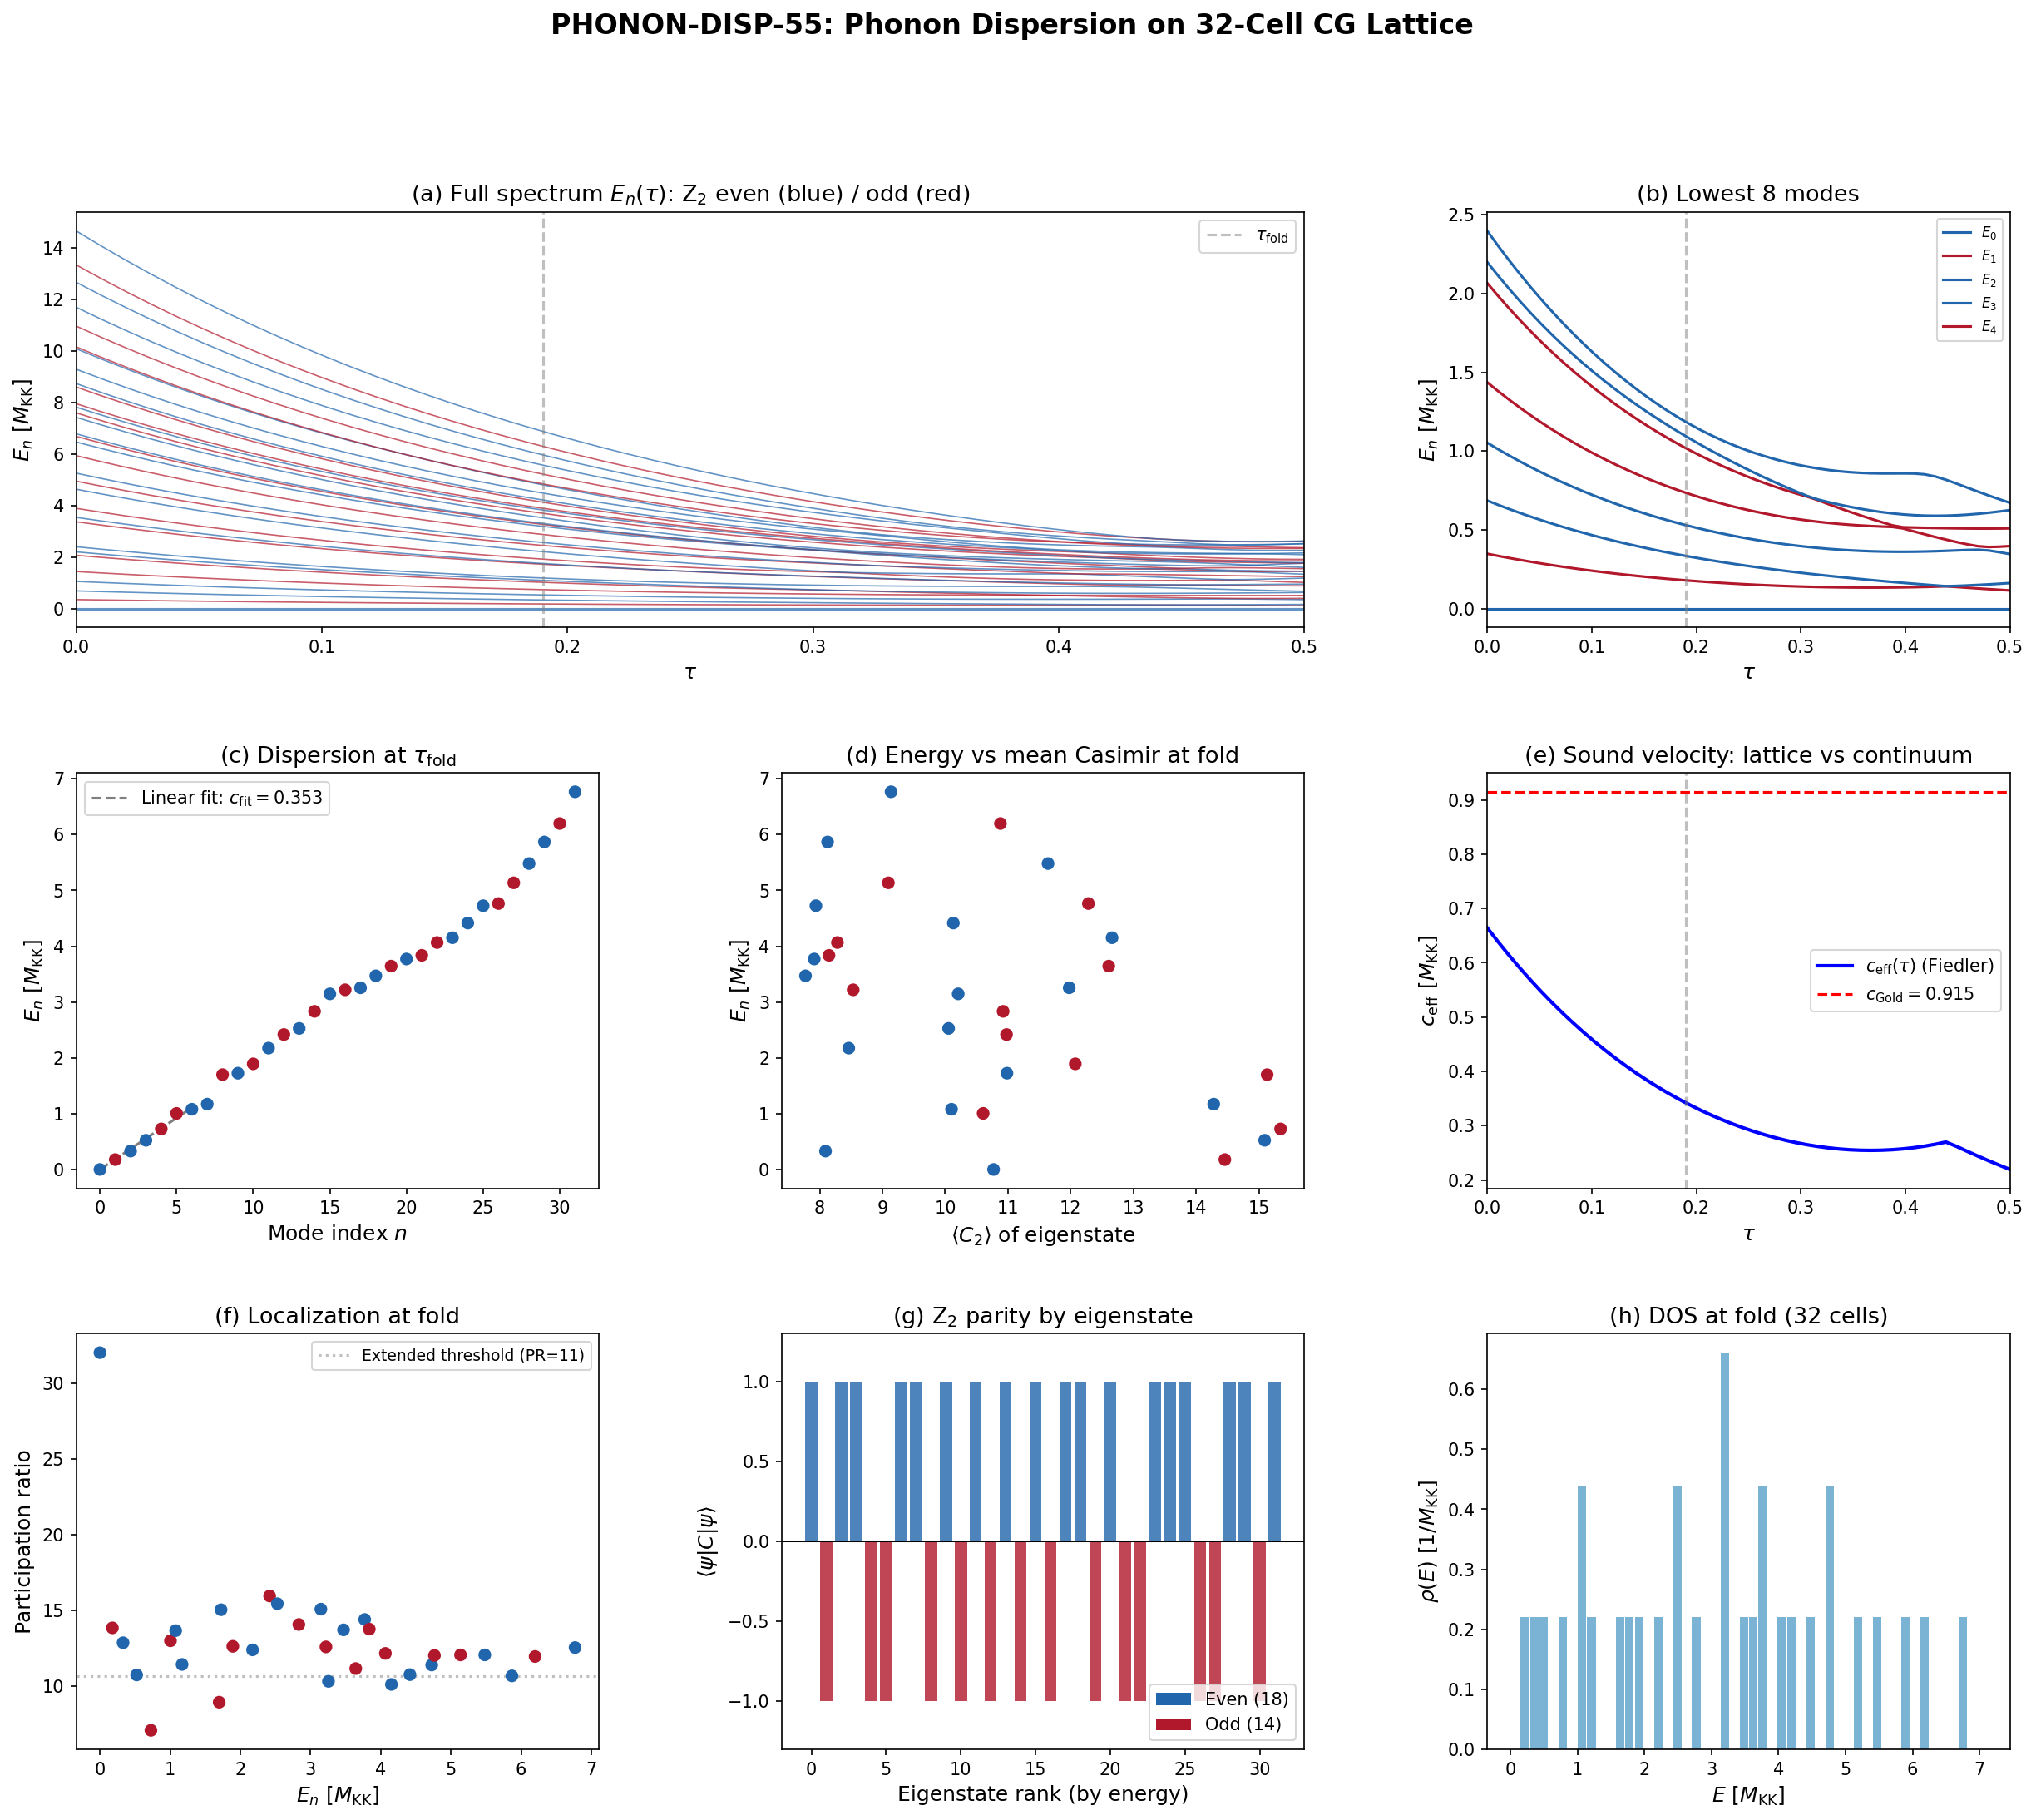

Python code for this plot:
#!/usr/bin/env python3
"""
S55 PHONON-DISP-55: Phonon Dispersion Classification on 32-Cell CG Lattice
===========================================================================

Extracts phonon dispersion from S54 tight-binding Hamiltonian data.
Classifies eigenstates by Z_2 conjugation parity, identifies acoustic vs
optical branches, and extracts effective sound velocity c_eff.

Gate: PHONON-DISP-55 (INFO)
Comparison: c_eff vs c_Gold = 0.915 M_KK (canonical_constants)

Data source: computations/session-54/s54_tb_hamiltonian.npz
"""

import sys
import os
import numpy as np
import matplotlib
matplotlib.use('Agg')
import matplotlib.pyplot as plt
from matplotlib.gridspec import GridSpec

sys.path.insert(0, 'computations')
from canonical_constants import c_Gold, tau_fold

# =============================================================================
# 1. Load S54 data
# =============================================================================
data = np.load('computations/session-54/s54_tb_hamiltonian.npz')
tau_values = data['tau_values']         # (50,)
eigenvalues = data['eigenvalues']       # (50, 32)
eigenvectors = data['eigenvectors']     # (50, 32, 32)
cell_labels = data['cell_labels']       # (32, 2) — (p,q)
cell_casimirs = data['cell_casimirs']   # (32,)
cell_dims = data['cell_dims']           # (32,)
adjacency = data['adjacency']           # (32, 32)
hamiltonians = data['hamiltonians']     # (50, 32, 32)

N_cells = int(data['N_cells'])
diameter = int(data['diameter'])
n_tau = len(tau_values)

print(f"Loaded: {N_cells} cells, {n_tau} tau values, diameter = {diameter}")
print(f"c_Gold (canonical) = {c_Gold:.4f} M_KK")
print(f"tau_fold = {tau_fold}")

# =============================================================================
# 2. Z_2 conjugation permutation: (p,q) -> (q,p)
# =============================================================================
perm_z2 = np.zeros(N_cells, dtype=int)
for i in range(N_cells):
    pi, qi = cell_labels[i]
    for j in range(N_cells):
        if cell_labels[j][0] == qi and cell_labels[j][1] == pi:
            perm_z2[i] = j
            break

# Self-conjugate cells (p = q)
self_conj = [i for i in range(N_cells) if perm_z2[i] == i]
conj_pairs = [(i, perm_z2[i]) for i in range(N_cells)
              if perm_z2[i] > i]
n_self_conj = len(self_conj)
n_conj_pairs = len(conj_pairs)
print(f"\nZ_2 structure: {n_self_conj} self-conjugate cells, {n_conj_pairs} conjugate pairs")
print(f"Self-conjugate: {[(cell_labels[i][0], cell_labels[i][1]) for i in self_conj]}")

# =============================================================================
# 3. Classify eigenstates at each tau by Z_2 parity
# =============================================================================
# For each (tau, eigenstate): compute overlap with Z_2-conjugated eigenvector
z2_parity = np.zeros((n_tau, N_cells))  # +1 = even, -1 = odd
z2_overlap = np.zeros((n_tau, N_cells))

for t_idx in range(n_tau):
    idx_sort = np.argsort(eigenvalues[t_idx])
    for rank in range(N_cells):
        ii = idx_sort[rank]
        v = eigenvectors[t_idx, :, ii]
        v_conj = v[perm_z2]
        overlap = np.dot(v, v_conj)
        z2_overlap[t_idx, rank] = overlap
        z2_parity[t_idx, rank] = 1.0 if overlap > 0 else -1.0

# Report at fold
fold_idx = np.argmin(np.abs(tau_values - tau_fold))
tau_at_fold = tau_values[fold_idx]
n_even_fold = np.sum(z2_parity[fold_idx] > 0)
n_odd_fold = np.sum(z2_parity[fold_idx] < 0)
print(f"\nAt fold (tau = {tau_at_fold:.4f}):")
print(f"  Z_2 even: {int(n_even_fold)}, Z_2 odd: {int(n_odd_fold)}")
print(f"  Expected: {n_self_conj + n_conj_pairs} even, {n_conj_pairs} odd")

# =============================================================================
# 4. Z_2 parity stability across tau
# =============================================================================
# Check if Z_2 assignment is stable (no crossings that swap parity)
n_even_all = np.sum(z2_parity > 0, axis=1)
n_odd_all = np.sum(z2_parity < 0, axis=1)
parity_stable = np.all(n_even_all == n_even_all[0])
print(f"\nZ_2 count stable across all tau: {parity_stable}")
if not parity_stable:
    print(f"  Even count range: [{n_even_all.min()}, {n_even_all.max()}]")
    print(f"  Odd count range: [{n_odd_all.min()}, {n_odd_all.max()}]")

# =============================================================================
# 5. Branch classification: acoustic vs optical
# =============================================================================
# Sort eigenvalues at each tau
evals_sorted = np.sort(eigenvalues, axis=1)  # (50, 32)

# Acoustic branch: E_0 = 0 (zero mode, graph Laplacian property)
# Fiedler value E_1 = lowest nonzero eigenvalue = acoustic gap
fiedler_vals = evals_sorted[:, 1]

# Bandwidth
bandwidths = evals_sorted[:, -1]

# Acoustic fraction
acoustic_fraction = fiedler_vals / bandwidths

# Identify gaps in the spectrum to classify branches
# At fold, look for large gaps between consecutive eigenvalues
evals_fold_sorted = evals_sorted[fold_idx]
gaps = np.diff(evals_fold_sorted)
rel_gaps = gaps / (evals_fold_sorted[1:] + 1e-15)

print(f"\nSpectrum at fold (tau = {tau_at_fold:.4f}):")
print(f"  E_0 = {evals_fold_sorted[0]:.2e} (zero mode)")
print(f"  E_1 = {fiedler_vals[fold_idx]:.6f} M_KK (Fiedler / acoustic gap)")
print(f"  BW = {bandwidths[fold_idx]:.4f} M_KK")
print(f"  E_1/BW = {acoustic_fraction[fold_idx]:.6f}")

# Find significant gaps (> 2x median gap)
median_gap = np.median(gaps[1:])  # exclude gap at E_0
large_gap_idx = np.where(gaps > 2.0 * median_gap)[0]
print(f"\n  Median gap: {median_gap:.4f} M_KK")
print(f"  Large gaps (> 2x median) after eigenvalue index:")
for gi in large_gap_idx:
    print(f"    After E_{gi}: gap = {gaps[gi]:.4f} M_KK "
          f"({gaps[gi]/median_gap:.1f}x median), "
          f"E = [{evals_fold_sorted[gi]:.4f}, {evals_fold_sorted[gi+1]:.4f}]")

# =============================================================================
# 6. Effective sound velocity extraction
# =============================================================================
# Method 1: c_eff = E_1 / k_min where k_min = pi / D (D = graph diameter)
k_min = np.pi / diameter
c_eff_fiedler = fiedler_vals / k_min

# Method 2: Linear fit to first N_acoustic eigenvalues
# Assign k_n = n * k_min for n = 1, 2, ..., N_fit
# Fit E_n = c_fit * k_n to get c_fit
N_fit = min(6, N_cells - 1)  # first 6 non-zero levels
k_n = np.arange(1, N_fit + 1) * k_min
E_n_fold = evals_fold_sorted[1:N_fit + 1]
# Linear fit: E = c * k (no intercept)
c_fit_fold = np.sum(E_n_fold * k_n) / np.sum(k_n**2)
residuals = E_n_fold - c_fit_fold * k_n
rms_residual = np.sqrt(np.mean(residuals**2))

# Method 3: Group velocity from dE/dk at k -> 0
# Approximate: v_g = (E_2 - E_1) / (k_2 - k_1) = (E_2 - E_1) / k_min
v_group_fold = (evals_fold_sorted[2] - evals_fold_sorted[1]) / k_min

print(f"\nEffective sound velocity at fold:")
print(f"  Method 1 (Fiedler): c_eff = E_1/k_min = {c_eff_fiedler[fold_idx]:.6f} M_KK")
print(f"  Method 2 (linear fit, {N_fit} modes): c_fit = {c_fit_fold:.6f} M_KK, "
      f"RMS residual = {rms_residual:.4f}")
print(f"  Method 3 (group velocity): v_g = {v_group_fold:.6f} M_KK")

print(f"\nComparison to continuum:")
print(f"  c_Gold = {c_Gold:.4f} M_KK (canonical, S53 GL dispersion)")
print(f"  c_eff (Fiedler) / c_Gold = {c_eff_fiedler[fold_idx] / c_Gold:.4f}")
print(f"  c_fit (linear) / c_Gold = {c_fit_fold / c_Gold:.4f}")

# c_eff across tau
c_eff_all = c_eff_fiedler
print(f"\nc_eff(tau) range: [{c_eff_all.min():.4f}, {c_eff_all.max():.4f}] M_KK")
print(f"c_eff(tau) variation: {(c_eff_all.max() - c_eff_all.min()) / c_eff_all.mean() * 100:.1f}%")

# =============================================================================
# 7. Participation analysis: localized vs extended
# =============================================================================
# IPR and participation ratio at fold
ipr_fold = np.zeros(N_cells)
pr_fold = np.zeros(N_cells)
mean_c2_fold = np.zeros(N_cells)
dom_cell_fold = np.zeros(N_cells, dtype=int)
dom_c2_fold = np.zeros(N_cells)

idx_sort_fold = np.argsort(eigenvalues[fold_idx])
for rank in range(N_cells):
    ii = idx_sort_fold[rank]
    v = eigenvectors[fold_idx, :, ii]
    ipr_fold[rank] = np.sum(v**4)
    pr_fold[rank] = 1.0 / ipr_fold[rank]
    mean_c2_fold[rank] = np.sum(v**2 * cell_casimirs)
    dom_cell_fold[rank] = np.argmax(np.abs(v))
    dom_c2_fold[rank] = cell_casimirs[dom_cell_fold[rank]]

# Classify: extended (PR > N/3 ~ 10) vs localized
extended_threshold = N_cells / 3.0
n_extended = np.sum(pr_fold > extended_threshold)
n_localized = N_cells - n_extended

print(f"\nLocalization at fold:")
print(f"  PR range: [{pr_fold.min():.2f}, {pr_fold.max():.2f}]")
print(f"  Extended (PR > {extended_threshold:.1f}): {n_extended}")
print(f"  Localized (PR <= {extended_threshold:.1f}): {n_localized}")
print(f"  Mean PR: {pr_fold.mean():.2f}")

# =============================================================================
# 8. Eigenvalue scaling test: E_n ~ n^alpha
# =============================================================================
n_indices = np.arange(1, 11)  # first 10 nonzero levels
E_first10 = evals_fold_sorted[1:11]
# Fit log(E_n) = alpha * log(n) + const
log_n = np.log(n_indices)
log_E = np.log(E_first10)
alpha_fit, log_c = np.polyfit(log_n, log_E, 1)
print(f"\nPower-law fit E_n ~ n^alpha for first 10 modes:")
print(f"  alpha = {alpha_fit:.4f} (1.0 = acoustic/linear, 2.0 = diffusive)")

# =============================================================================
# 9. DOS (density of states) from eigenvalues
# =============================================================================
# Histogram of eigenvalues at fold
dos_bins = 50
E_range = (0, bandwidths[fold_idx] * 1.05)
dos_hist, dos_edges = np.histogram(evals_fold_sorted, bins=dos_bins, range=E_range)
dos_centers = 0.5 * (dos_edges[:-1] + dos_edges[1:])
dE = dos_edges[1] - dos_edges[0]
dos_normalized = dos_hist / (N_cells * dE)

# =============================================================================
# 10. PLOTTING
# =============================================================================
fig = plt.figure(figsize=(20, 16))
gs = GridSpec(3, 3, figure=fig, hspace=0.35, wspace=0.35)

# --- Panel (a): Full spectrum E_n(tau) colored by Z_2 parity ---
ax1 = fig.add_subplot(gs[0, 0:2])
for rank in range(N_cells):
    # Track eigenvalue n across tau (using sorted order)
    E_track = np.sort(eigenvalues, axis=1)[:, rank]
    # Z_2 parity at fold determines color
    color = '#2166ac' if z2_parity[fold_idx, rank] > 0 else '#b2182b'
    lw = 1.5 if rank == 0 else 0.8  # (local)
    ax1.plot(tau_values, E_track, color=color, linewidth=lw, alpha=0.7)
ax1.axvline(tau_fold, color='gray', linestyle='--', alpha=0.5, label=r'$\tau_{\rm fold}$')
ax1.set_xlabel(r'$\tau$', fontsize=12)
ax1.set_ylabel(r'$E_n$ [$M_{\rm KK}$]', fontsize=12)
ax1.set_title(r'(a) Full spectrum $E_n(\tau)$: Z$_2$ even (blue) / odd (red)', fontsize=13)
ax1.legend(fontsize=10)
ax1.set_xlim(0, 0.5)

# --- Panel (b): Low-energy zoom ---
ax2 = fig.add_subplot(gs[0, 2])
for rank in range(min(8, N_cells)):
    E_track = np.sort(eigenvalues, axis=1)[:, rank]
    color = '#2166ac' if z2_parity[fold_idx, rank] > 0 else '#b2182b'
    label = f'$E_{rank}$' if rank < 5 else None
    ax2.plot(tau_values, E_track, color=color, linewidth=1.5, label=label)
ax2.axvline(tau_fold, color='gray', linestyle='--', alpha=0.5)
ax2.set_xlabel(r'$\tau$', fontsize=12)
ax2.set_ylabel(r'$E_n$ [$M_{\rm KK}$]', fontsize=12)
ax2.set_title(r'(b) Lowest 8 modes', fontsize=13)
ax2.legend(fontsize=8, loc='upper right')
ax2.set_xlim(0, 0.5)

# --- Panel (c): Dispersion E_n vs mode index at fold ---
ax3 = fig.add_subplot(gs[1, 0])
colors_z2 = ['#2166ac' if z2_parity[fold_idx, n] > 0 else '#b2182b'
             for n in range(N_cells)]
ax3.scatter(range(N_cells), evals_fold_sorted, c=colors_z2, s=40, zorder=3)
# Linear fit line
n_plot = np.arange(N_cells)
ax3.plot(n_plot[:N_fit+1], np.concatenate([[0], c_fit_fold * k_n]),
         'k--', alpha=0.5, label=f'Linear fit: $c_{{\\rm fit}}={c_fit_fold:.3f}$')
ax3.set_xlabel('Mode index $n$', fontsize=12)
ax3.set_ylabel(r'$E_n$ [$M_{\rm KK}$]', fontsize=12)
ax3.set_title(r'(c) Dispersion at $\tau_{\rm fold}$', fontsize=13)
ax3.legend(fontsize=10)

# --- Panel (d): E_n vs mean Casimir <C_2> ---
ax4 = fig.add_subplot(gs[1, 1])
ax4.scatter(mean_c2_fold, evals_fold_sorted, c=colors_z2, s=40, zorder=3)
ax4.set_xlabel(r'$\langle C_2 \rangle$ of eigenstate', fontsize=12)
ax4.set_ylabel(r'$E_n$ [$M_{\rm KK}$]', fontsize=12)
ax4.set_title(r'(d) Energy vs mean Casimir at fold', fontsize=13)

# --- Panel (e): c_eff(tau) vs c_Gold ---
ax5 = fig.add_subplot(gs[1, 2])
ax5.plot(tau_values, c_eff_all, 'b-', linewidth=2, label=r'$c_{\rm eff}(\tau)$ (Fiedler)')
ax5.axhline(c_Gold, color='r', linestyle='--', linewidth=1.5,
            label=f'$c_{{\\rm Gold}}={c_Gold:.3f}$')
ax5.axvline(tau_fold, color='gray', linestyle='--', alpha=0.5)
ax5.set_xlabel(r'$\tau$', fontsize=12)
ax5.set_ylabel(r'$c_{\rm eff}$ [$M_{\rm KK}$]', fontsize=12)
ax5.set_title(r'(e) Sound velocity: lattice vs continuum', fontsize=13)
ax5.legend(fontsize=10)
ax5.set_xlim(0, 0.5)

# --- Panel (f): Participation ratio vs E_n ---
ax6 = fig.add_subplot(gs[2, 0])
ax6.scatter(evals_fold_sorted, pr_fold, c=colors_z2, s=40, zorder=3)
ax6.axhline(extended_threshold, color='gray', linestyle=':', alpha=0.5,
            label=f'Extended threshold (PR={extended_threshold:.0f})')
ax6.set_xlabel(r'$E_n$ [$M_{\rm KK}$]', fontsize=12)
ax6.set_ylabel('Participation ratio', fontsize=12)
ax6.set_title(r'(f) Localization at fold', fontsize=13)
ax6.legend(fontsize=9)

# --- Panel (g): Z_2 overlap as bar chart ---
ax7 = fig.add_subplot(gs[2, 1])
z2_ov_fold = z2_overlap[fold_idx]
# Overlaps are exactly +1 or -1 — show as sorted bar chart by eigenvalue index
z2_colors_bar = ['#2166ac' if ov > 0 else '#b2182b' for ov in z2_ov_fold]
ax7.bar(range(N_cells), z2_ov_fold, color=z2_colors_bar, alpha=0.8)
ax7.axhline(0, color='k', linewidth=0.5)
ax7.set_xlabel('Eigenstate rank (by energy)', fontsize=12)
ax7.set_ylabel(r'$\langle \psi | C | \psi \rangle$', fontsize=12)
ax7.set_title(r'(g) Z$_2$ parity by eigenstate', fontsize=13)
ax7.set_ylim(-1.3, 1.3)
# Add legend manually
from matplotlib.patches import Patch
ax7.legend(handles=[Patch(facecolor='#2166ac', label=f'Even ({int(n_even_fold)})'),
                    Patch(facecolor='#b2182b', label=f'Odd ({int(n_odd_fold)})')],
           fontsize=10)

# --- Panel (h): DOS at fold ---
ax8 = fig.add_subplot(gs[2, 2])
ax8.bar(dos_centers, dos_normalized, width=dE * 0.9, color='#4393c3', alpha=0.7)
ax8.set_xlabel(r'$E$ [$M_{\rm KK}$]', fontsize=12)
ax8.set_ylabel(r'$\rho(E)$ [1/$M_{\rm KK}$]', fontsize=12)
ax8.set_title(r'(h) DOS at fold (32 cells)', fontsize=13)

fig.suptitle('PHONON-DISP-55: Phonon Dispersion on 32-Cell CG Lattice',
             fontsize=16, fontweight='bold', y=0.98)

plt.savefig('computations/session-55/s55_phonon_disp.png', dpi=150, bbox_inches='tight')
print("\nPlot saved: computations/session-55/s55_phonon_disp.png")

# =============================================================================
# 11. Power-law linearity test
# =============================================================================
# Test: E_n ~ n for acoustic (linear dispersion) vs E_n ~ n^2 (quadratic)
# Fit only first 4 modes (lowest acoustic branch)
n_acoustic = 4
n_idx_ac = np.arange(1, n_acoustic + 1)
E_ac = evals_fold_sorted[1:n_acoustic + 1]
log_n_ac = np.log(n_idx_ac)
log_E_ac = np.log(E_ac)
alpha_acoustic, _ = np.polyfit(log_n_ac, log_E_ac, 1)
print(f"\nAcoustic power law (first {n_acoustic} modes): alpha = {alpha_acoustic:.4f}")

# =============================================================================
# 12. Summary results
# =============================================================================
print("\n" + "=" * 70)
print("PHONON-DISP-55 SUMMARY")
print("=" * 70)
print(f"Gate: PHONON-DISP-55 — INFO")
print(f"")
print(f"Z_2 conjugation classification:")
print(f"  Even (symmetric under (p,q)->(q,p)): {int(n_even_fold)}")
print(f"  Odd (antisymmetric): {int(n_odd_fold)}")
print(f"  Parity stable across all tau: {parity_stable}")
print(f"  Self-conjugate cells: {n_self_conj}, Conjugate pairs: {n_conj_pairs}")
print(f"")
print(f"Branch structure:")
print(f"  E_0 = {evals_fold_sorted[0]:.2e} M_KK (zero mode / uniform phase)")
print(f"  E_1 = {fiedler_vals[fold_idx]:.6f} M_KK (Fiedler / acoustic gap)")
print(f"  E_max = {bandwidths[fold_idx]:.4f} M_KK (bandwidth)")
print(f"  E_1/BW = {acoustic_fraction[fold_idx]:.6f} (acoustic fraction)")
print(f"  Power-law exponent (first 4 modes): alpha = {alpha_acoustic:.3f}")
print(f"  Power-law exponent (first 10 modes): alpha = {alpha_fit:.3f}")
print(f"")
print(f"Effective sound velocity:")
print(f"  c_eff (Fiedler, k_min=pi/D): {c_eff_fiedler[fold_idx]:.6f} M_KK")
print(f"  c_eff (linear fit, {N_fit} modes): {c_fit_fold:.6f} M_KK")
print(f"  v_group (E_2-E_1): {v_group_fold:.6f} M_KK")
print(f"  c_Gold (canonical): {c_Gold:.4f} M_KK")
print(f"  c_eff/c_Gold (Fiedler): {c_eff_fiedler[fold_idx] / c_Gold:.4f}")
print(f"  c_eff/c_Gold (linear fit): {c_fit_fold / c_Gold:.4f}")
print(f"")
print(f"c_eff(tau) range: [{c_eff_all.min():.4f}, {c_eff_all.max():.4f}] M_KK")
print(f"c_eff(tau) variation: {(c_eff_all.max()-c_eff_all.min())/c_eff_all.mean()*100:.1f}%")
print(f"")
print(f"Localization:")
print(f"  PR range: [{pr_fold.min():.2f}, {pr_fold.max():.2f}]")
print(f"  Extended modes (PR > {extended_threshold:.0f}): {n_extended}/{N_cells}")
print(f"  Localized modes: {n_localized}/{N_cells}")
print(f"")
print(f"Large spectral gaps at fold (> 2x median):")
for gi in large_gap_idx:
    print(f"  After E_{gi}: {gaps[gi]:.4f} M_KK "
          f"({gaps[gi]/median_gap:.1f}x median)")

# =============================================================================
# 13. Save numerical results
# =============================================================================
np.savez('computations/session-55/s55_phonon_disp.npz',
         tau_values=tau_values,
         evals_sorted=evals_sorted,
         z2_parity=z2_parity,
         z2_overlap=z2_overlap,
         fiedler_vals=fiedler_vals,
         bandwidths=bandwidths,
         c_eff_fiedler=c_eff_fiedler,
         c_fit_fold=np.array([c_fit_fold]),
         v_group_fold=np.array([v_group_fold]),
         pr_fold=pr_fold,
         mean_c2_fold=mean_c2_fold,
         dom_cell_fold=dom_cell_fold,
         alpha_acoustic=np.array([alpha_acoustic]),
         alpha_fit_10=np.array([alpha_fit]),
         n_even_fold=np.array([n_even_fold]),
         n_odd_fold=np.array([n_odd_fold]),
         perm_z2=perm_z2,
         acoustic_fraction=acoustic_fraction,
         gate_name=np.array(['PHONON-DISP-55']),
         gate_verdict=np.array(['INFO']),
         )
print("\nData saved: computations/session-55/s55_phonon_disp.npz")
